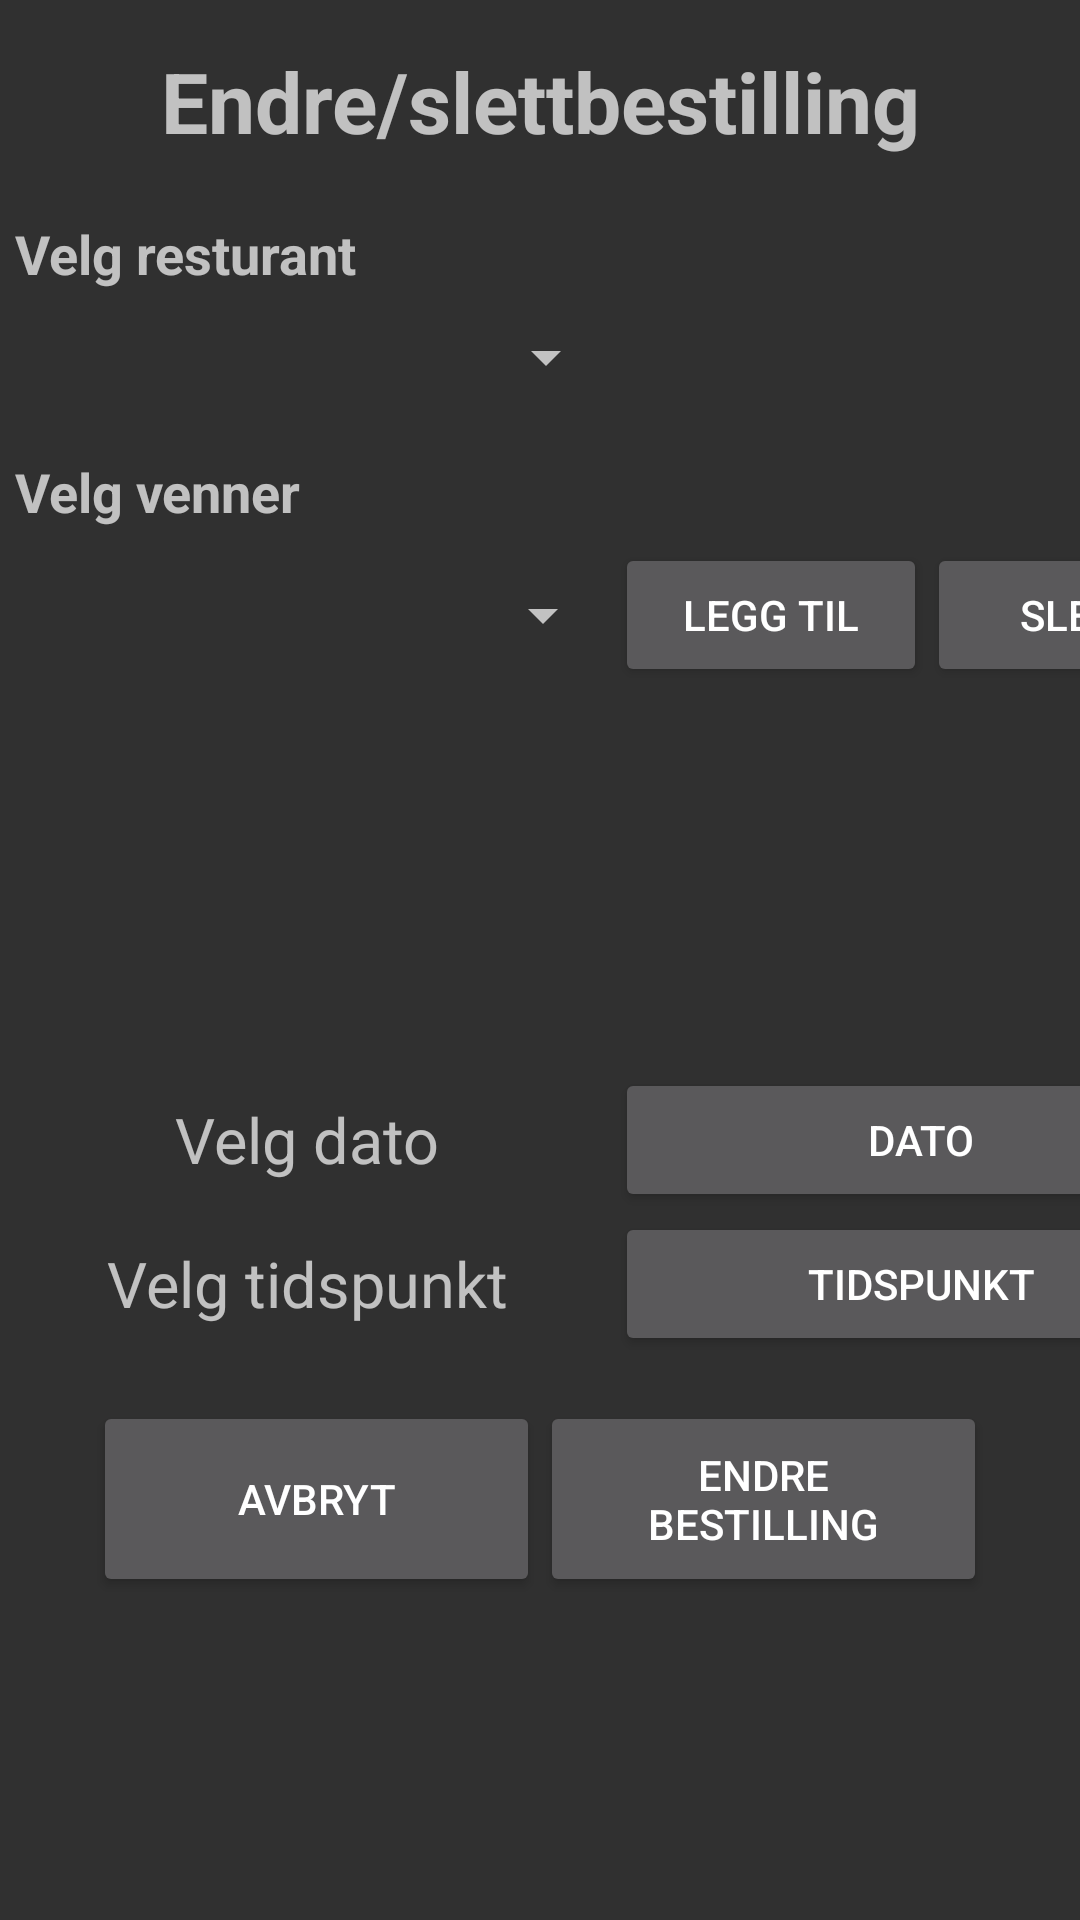

Reconstruct the res/layout file that produces this screen, plus the resources it refers to.
<!-- AndroidManifest.xml: application theme Theme.AppCompat.NoActionBar -->
<!-- res/layout/fragment_endre_bestilling.xml -->
<?xml version="1.0" encoding="utf-8"?>
<RelativeLayout xmlns:android="http://schemas.android.com/apk/res/android"
    android:orientation="vertical"
    android:layout_width="match_parent"
    android:layout_height="match_parent">

    <TextView
        android:id="@+id/tittelBestilling"
        android:layout_width="match_parent"
        android:layout_height="wrap_content"
        android:layout_alignParentTop="true"
        android:layout_centerHorizontal="true"
        android:layout_marginTop="15dp"
        android:text="Endre/slettbestilling"
        android:textAlignment="center"
        android:textSize="28sp"
        android:textStyle="bold" />

    <TextView
        android:id="@+id/velgResturant"
        android:layout_width="match_parent"
        android:layout_height="wrap_content"
        android:layout_below="@+id/tittelBestilling"
        android:layout_marginTop="15dp"
        android:padding="5dp"
        android:text="Velg resturant"
        android:textSize="18sp"
        android:textStyle="bold" />

    <Spinner
        android:id="@+id/spinResturant"
        android:layout_width="206dp"
        android:layout_height="35dp"
        android:layout_below="@+id/velgResturant" />

    <TextView
        android:id="@+id/velgVenner"
        android:layout_width="match_parent"
        android:layout_height="wrap_content"
        android:layout_below="@+id/spinResturant"
        android:layout_marginTop="10dp"
        android:padding="5dp"
        android:text="Velg venner"
        android:textSize="18sp"
        android:textStyle="bold" />

    <LinearLayout
        android:id="@+id/boks"
        android:layout_centerHorizontal="true"
        android:layout_width="wrap_content"
        android:layout_height="wrap_content"
        android:weightSum="100"
        android:layout_below="@+id/velgVenner">

        <Spinner
            android:id="@+id/spinVenn"
            android:layout_width="205dp"
            android:layout_gravity="center"
            android:layout_height="36dp" />

        <Button
            android:id="@+id/btnLeggTilVenn"
            android:layout_width="104dp"
            android:layout_height="match_parent"
            android:layout_gravity="center"
            android:text="Legg til" />

        <Button
            android:id="@+id/btnSlettVenn"
            android:layout_width="104dp"
            android:layout_height="wrap_content"
            android:layout_weight="1"
            android:text="Slett" />
    </LinearLayout>

    <ListView
        android:id="@+id/list"
        android:layout_width="match_parent"
        android:layout_height="127dp"
        android:layout_below="@+id/boks"></ListView>

    <LinearLayout
        android:id="@+id/datoBoks"
        android:layout_below="@+id/list"
        android:layout_centerHorizontal="true"
        android:layout_width="wrap_content"
        android:layout_height="wrap_content"
        android:weightSum="100">

        <TextView
            android:id="@+id/visDato"
            android:layout_width="205dp"
            android:layout_height="wrap_content"
            android:layout_gravity="center"
            android:hint="Velg dato"
            android:padding="5dp"
            android:textAlignment="center"
            android:textSize="21sp" />

        <Button
            android:id="@+id/velgDato"
            android:layout_width="204dp"
            android:layout_height="wrap_content"
            android:layout_gravity="center"
            android:text="Dato" />
    </LinearLayout>

    <LinearLayout
        android:id="@+id/tidBoks"
        android:layout_below="@+id/datoBoks"
        android:layout_centerHorizontal="true"
        android:layout_width="wrap_content"
        android:layout_height="wrap_content"
        android:weightSum="100">

        <TextView
            android:id="@+id/visTid"
            android:layout_width="205dp"
            android:layout_height="wrap_content"
            android:layout_gravity="center"
            android:hint="Velg tidspunkt"
            android:padding="5dp"
            android:textAlignment="center"
            android:textSize="21sp" />

        <Button
            android:id="@+id/velgTid"
            android:layout_width="204dp"
            android:layout_height="wrap_content"
            android:layout_gravity="center"
            android:text="Tidspunkt" />
    </LinearLayout>


    <LinearLayout
        android:id="@+id/avbrytBestillBoks"
        android:layout_centerHorizontal="true"
        android:layout_width="wrap_content"
        android:layout_height="wrap_content"
        android:layout_marginTop="15dp"
        android:weightSum="100"
        android:layout_below="@+id/tidBoks"
        >

        <Button
            android:id="@+id/btnTilbake"
            android:layout_width="149dp"
            android:layout_height="match_parent"
            android:layout_toRightOf="@+id/btnDelete"
            android:padding="15dp"
            android:text="Avbryt" />
        <Button
            android:id="@+id/btnEndreBestilling"
            android:layout_width="149dp"
            android:padding="15dp"
            android:layout_height="wrap_content"
            android:text="Endre bestilling"/>

    </LinearLayout>

</RelativeLayout>
<!-- resources referenced by this layout -->
<resources>

</resources>
